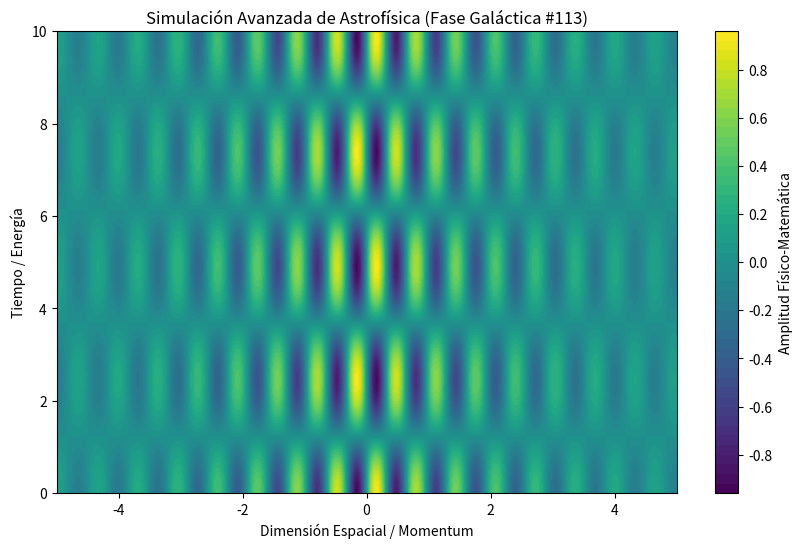

Generate this figure with matplotlib:
%matplotlib inline
# Simulación Galáctica: Astrofísica - Variante 113
import numpy as np
import matplotlib.pyplot as plt

# Parámetros Físicos Aleatorios
param_1 = 9.783
param_2 = 1.279
param_3 = 0.42

t = np.linspace(0, 10, 500)
x = np.linspace(-5, 5, 500)
X, T = np.meshgrid(x, t)

# Ecuación Base (Avanzada)
Z = np.sin(X * param_1) * np.cos(T * param_2) * np.exp(-np.abs(X) * param_3)

plt.figure(figsize=(10, 6))
plt.contourf(X, T, Z, 50, cmap='viridis')
plt.colorbar(label='Amplitud Físico-Matemática')
plt.title(r'Simulación Avanzada de Astrofísica (Fase Galáctica #113)')
plt.xlabel('Dimensión Espacial / Momentum')
plt.ylabel('Tiempo / Energía')
plt.show()
